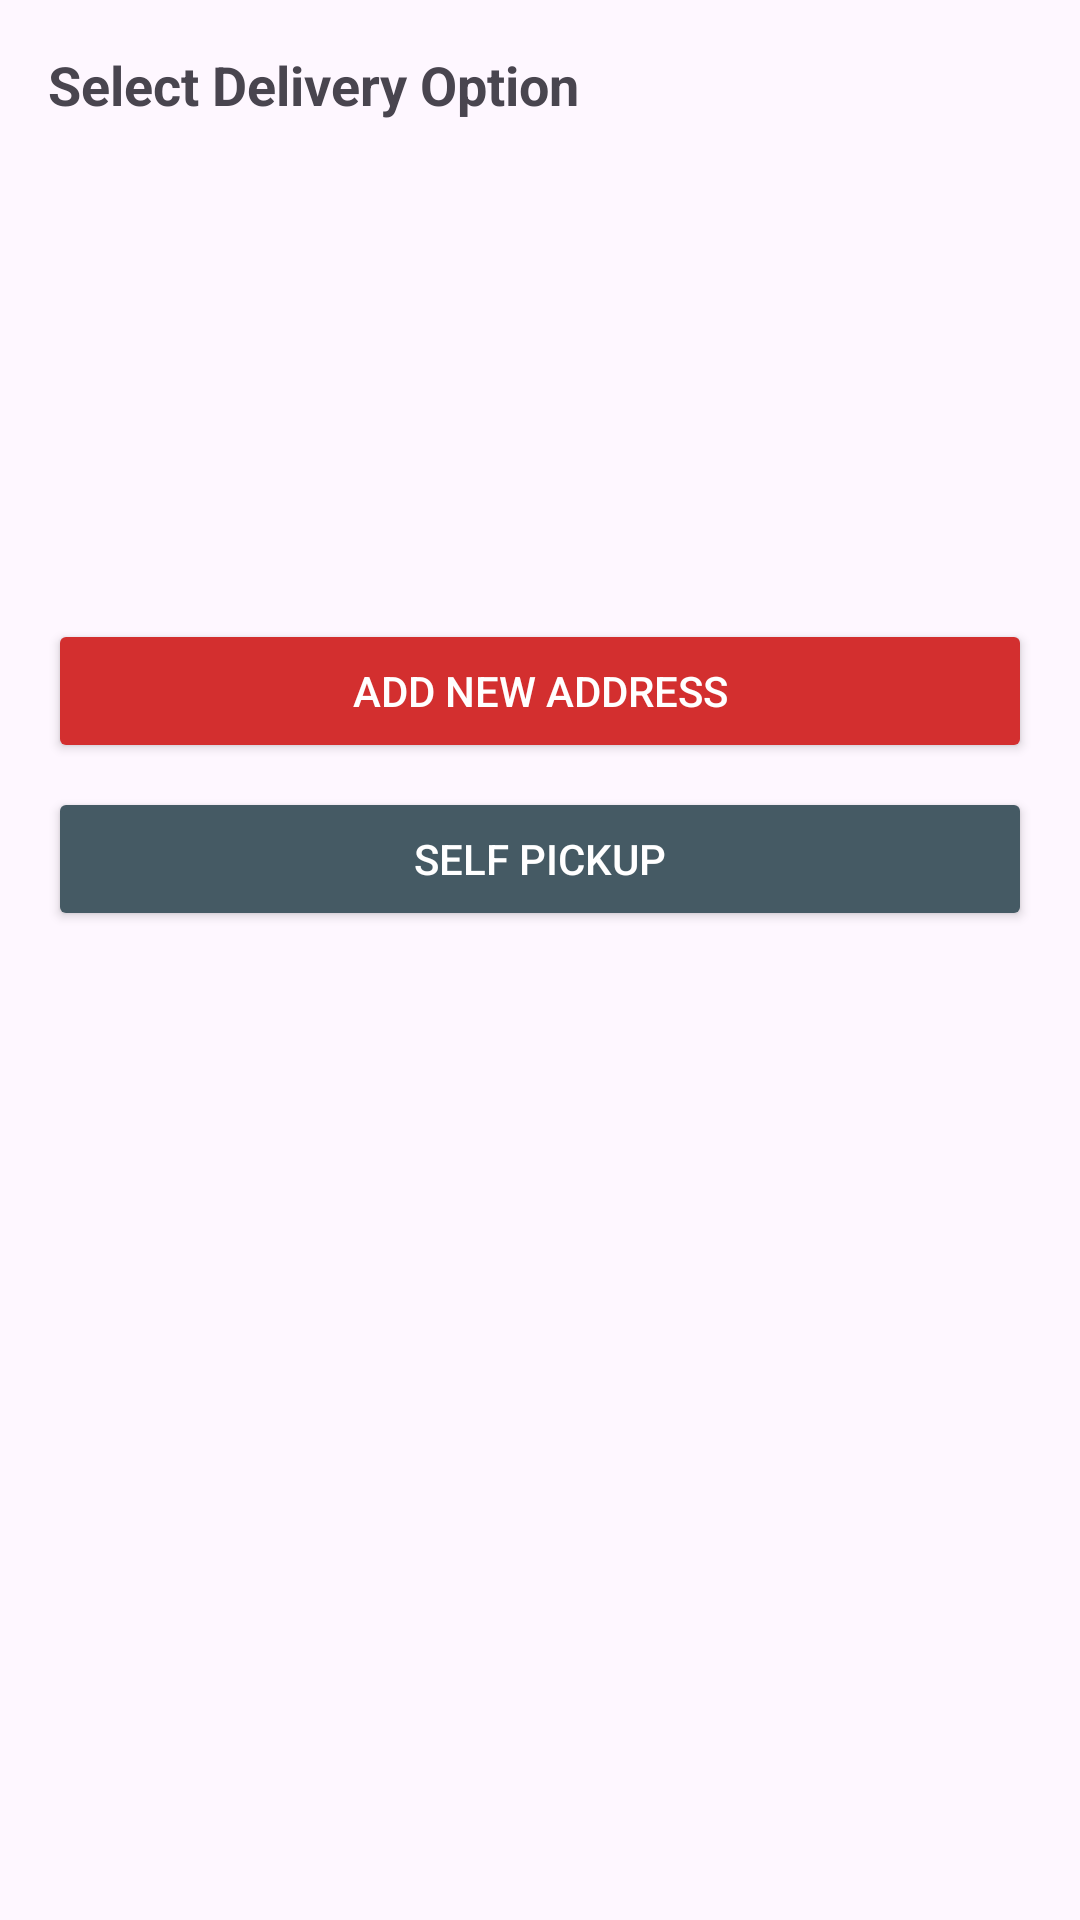

The Android layout XML behind this screen, and the referenced resources:
<!-- AndroidManifest.xml: application theme Theme.MadinaBakersResutrant -->
<!-- res/layout/bottom_sheet_address.xml -->
<?xml version="1.0" encoding="utf-8"?>
<LinearLayout xmlns:android="http://schemas.android.com/apk/res/android"
    android:id="@+id/addressBottomSheet"
    android:layout_width="match_parent"
    android:layout_height="wrap_content"
    android:background="@drawable/rounded_top"
    android:orientation="vertical"
    android:padding="16dp">

    <TextView
        android:text="Select Delivery Option"
        android:textStyle="bold"
        android:textSize="18sp"
        android:layout_width="wrap_content"
        android:layout_height="wrap_content" />

    <androidx.recyclerview.widget.RecyclerView
        android:id="@+id/recyclerSavedAddresses"
        android:layout_width="match_parent"
        android:layout_height="150dp"
        android:layout_marginTop="8dp" />

    <Button
        android:id="@+id/btnAddNewAddress"
        android:layout_width="match_parent"
        android:layout_height="wrap_content"
        android:text="Add New Address"
        android:backgroundTint="#D32F2F"
        android:textColor="@android:color/white"
        android:layout_marginTop="8dp" />

    <Button
        android:id="@+id/btnSelfPickup"
        android:layout_width="match_parent"
        android:layout_height="wrap_content"
        android:text="Self Pickup"
        android:layout_marginTop="8dp"
        android:backgroundTint="#455A64"
        android:textColor="@android:color/white" />

</LinearLayout>
<!-- resources referenced by this layout -->
<resources>
  <style name="Theme.MadinaBakersResutrant" parent="Base.Theme.MadinaBakersResutrant" />
  <style name="Base.Theme.MadinaBakersResutrant" parent="Theme.Material3.Light.NoActionBar">
          
          
          
      </style>
</resources>
